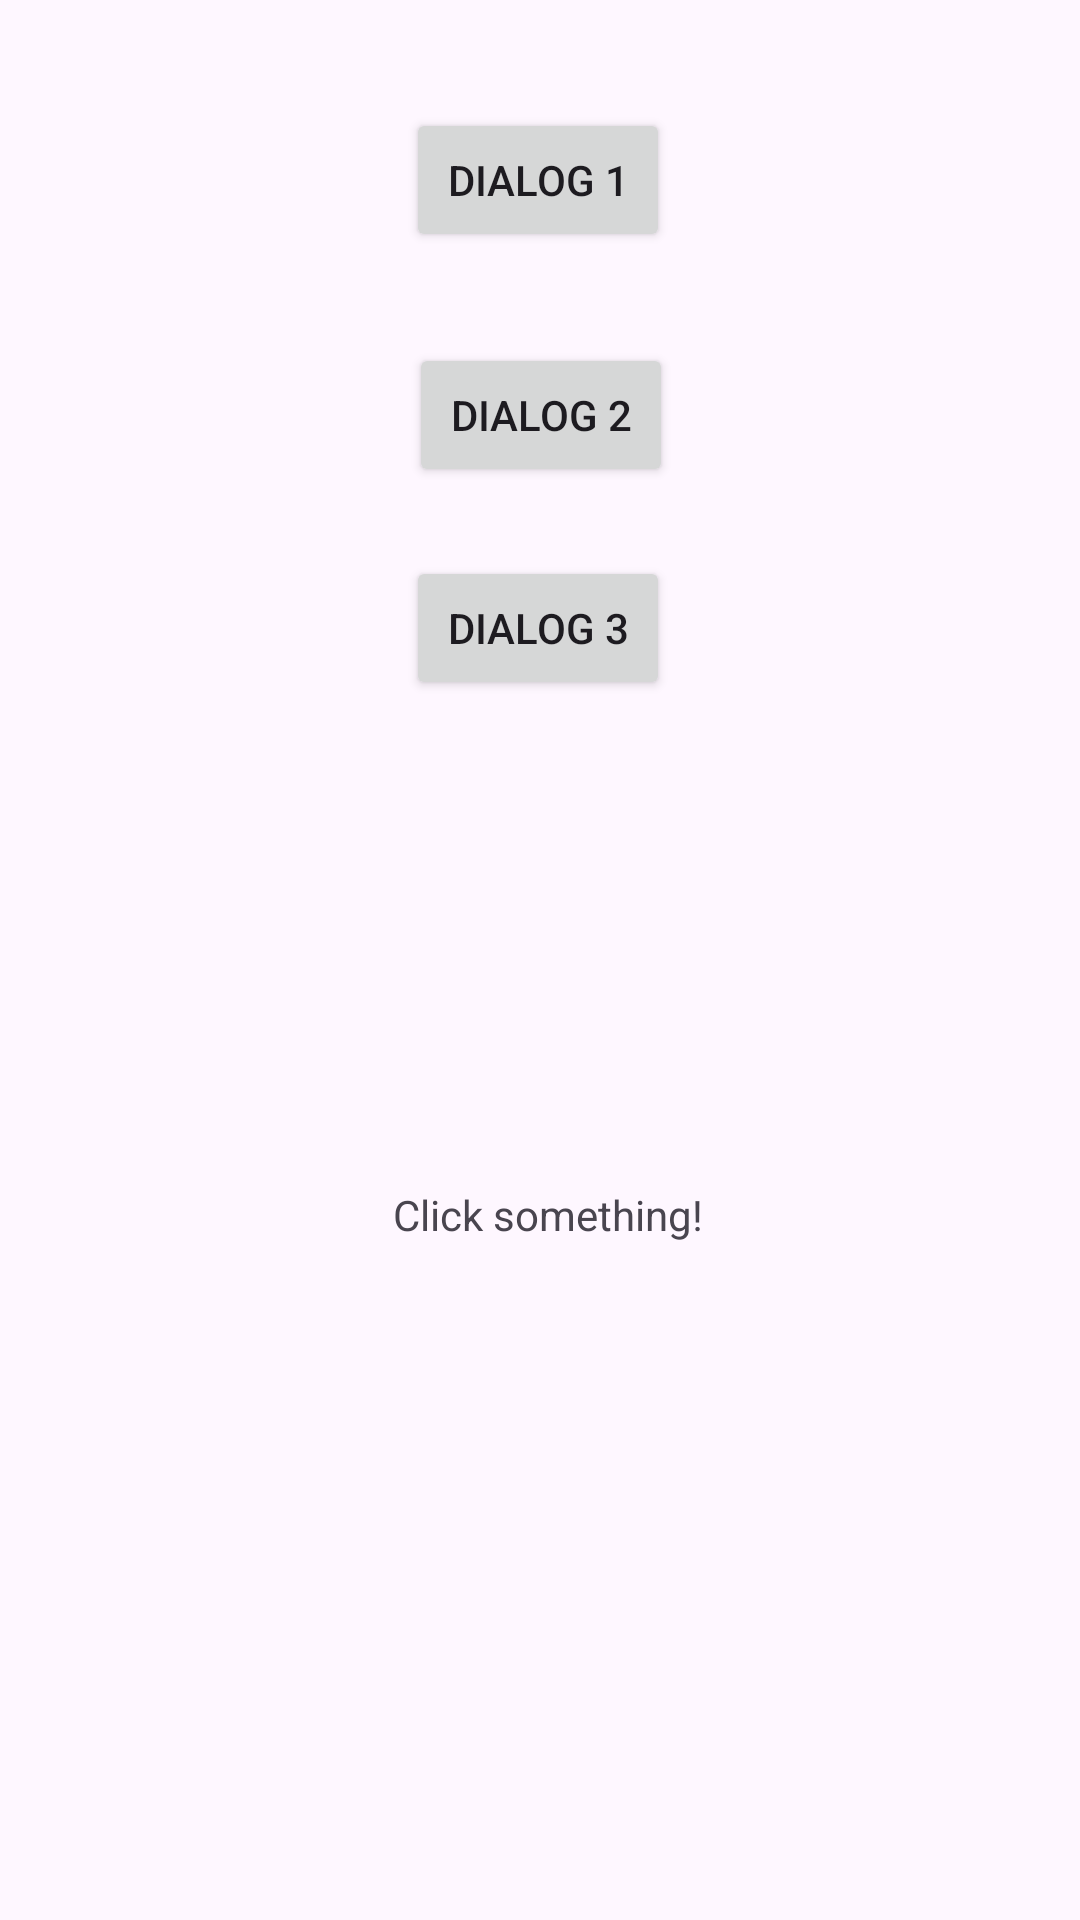

Produce the Android XML layout that renders to this screen, including the resource entries it uses.
<!-- AndroidManifest.xml: application theme Theme.Acarpio_Dialog -->
<!-- res/layout/activity_main.xml -->
<?xml version="1.0" encoding="utf-8"?>
<androidx.constraintlayout.widget.ConstraintLayout xmlns:android="http://schemas.android.com/apk/res/android"
    xmlns:app="http://schemas.android.com/apk/res-auto"
    xmlns:tools="http://schemas.android.com/tools"
    android:id="@+id/main"
    android:layout_width="match_parent"
    android:layout_height="match_parent"
    tools:context=".MainActivity">

    <Button
        android:id="@+id/buttondialog1"
        android:layout_width="wrap_content"
        android:layout_height="wrap_content"
        android:text="Dialog 1"
        app:layout_constraintBottom_toBottomOf="parent"
        app:layout_constraintEnd_toEndOf="parent"
        app:layout_constraintHorizontal_bias="0.498"
        app:layout_constraintStart_toStartOf="parent"
        app:layout_constraintTop_toTopOf="parent"
        app:layout_constraintVertical_bias="0.061" />

    <Button
        android:id="@+id/buttondialog2"
        android:layout_width="wrap_content"
        android:layout_height="wrap_content"
        android:text="Dialog 2"
        app:layout_constraintBottom_toBottomOf="parent"
        app:layout_constraintEnd_toEndOf="parent"
        app:layout_constraintHorizontal_bias="0.501"
        app:layout_constraintStart_toStartOf="parent"
        app:layout_constraintTop_toTopOf="parent"
        app:layout_constraintVertical_bias="0.193" />

    <Button
        android:id="@+id/buttondialog3"
        android:layout_width="wrap_content"
        android:layout_height="wrap_content"
        android:text="Dialog 3"
        app:layout_constraintBottom_toBottomOf="parent"
        app:layout_constraintEnd_toEndOf="parent"
        app:layout_constraintHorizontal_bias="0.498"
        app:layout_constraintStart_toStartOf="parent"
        app:layout_constraintTop_toTopOf="parent"
        app:layout_constraintVertical_bias="0.313" />

    <TextView
        android:id="@+id/textView"
        android:layout_width="wrap_content"
        android:layout_height="wrap_content"
        android:layout_marginTop="162dp"
        android:text="Click something!"
        app:layout_constraintBottom_toBottomOf="parent"
        app:layout_constraintEnd_toEndOf="parent"
        app:layout_constraintHorizontal_bias="0.51"
        app:layout_constraintStart_toStartOf="parent"
        app:layout_constraintTop_toBottomOf="@+id/buttondialog3"
        app:layout_constraintVertical_bias="0.0" />
</androidx.constraintlayout.widget.ConstraintLayout>
<!-- resources referenced by this layout -->
<resources>
  <style name="Theme.Acarpio_Dialog" parent="Base.Theme.Acarpio_Dialog" />
  <style name="Base.Theme.Acarpio_Dialog" parent="Theme.Material3.DayNight.NoActionBar">
          
          
      </style>
</resources>
